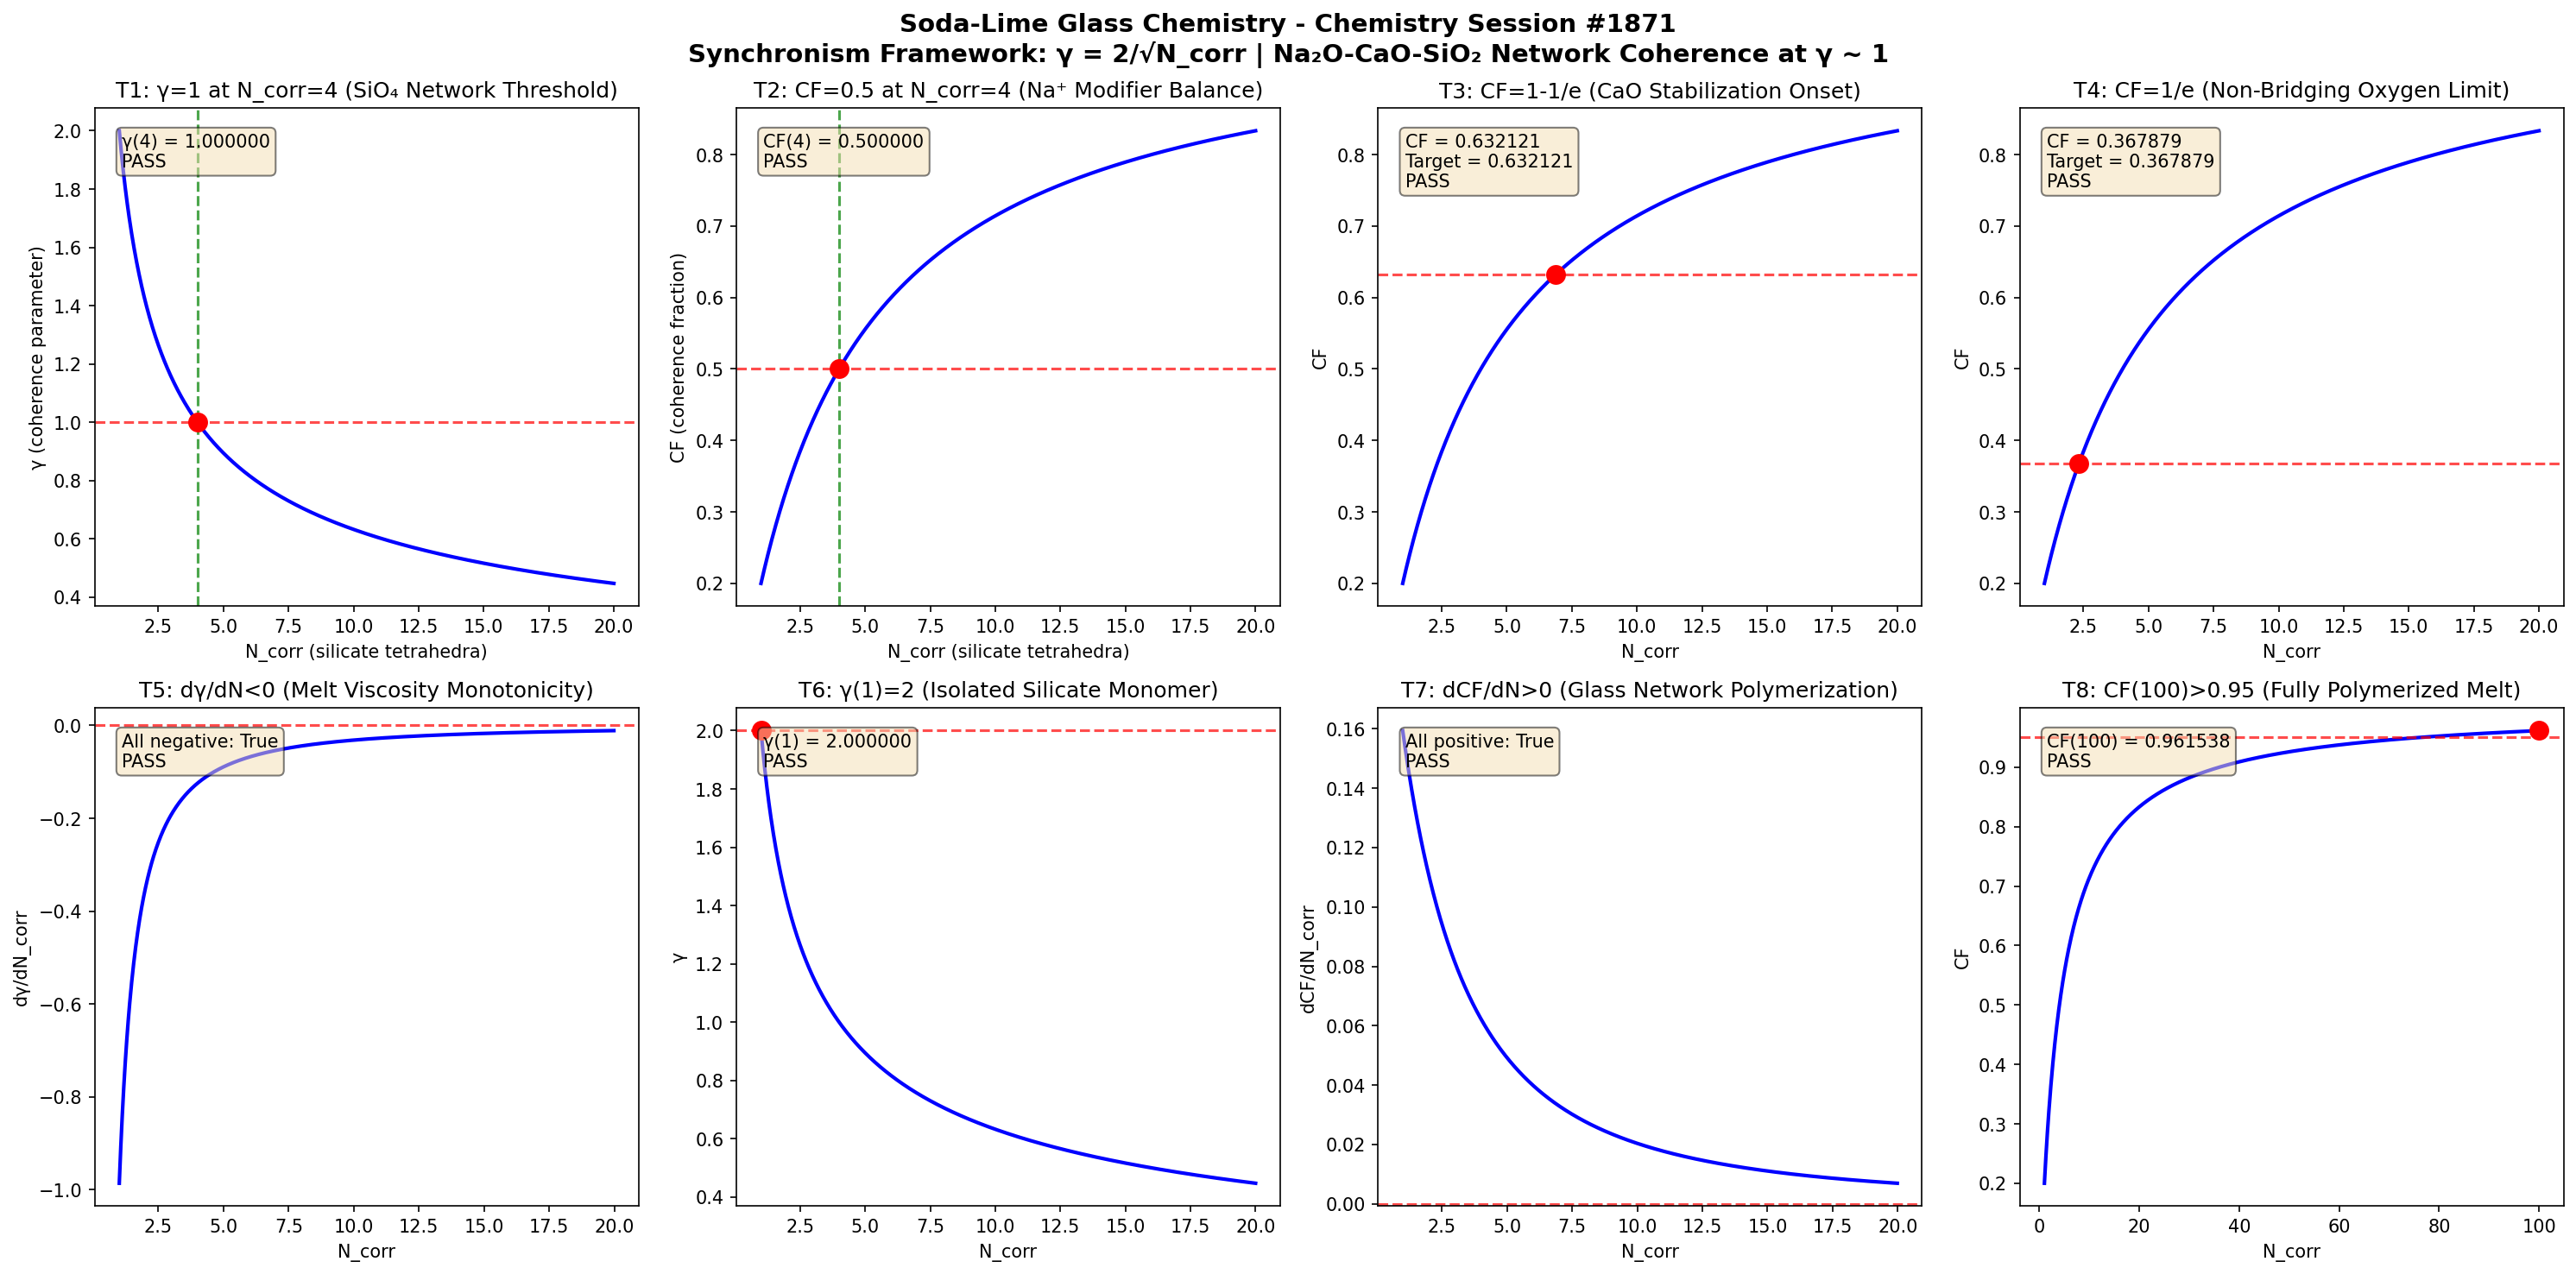

Write Python code to recreate this figure.
import numpy as np
import matplotlib
matplotlib.use('Agg')
import matplotlib.pyplot as plt

def gamma(N_corr):
    return 2.0 / np.sqrt(N_corr)

def coherence_fraction(gamma_val):
    return 1.0 / (1.0 + gamma_val**2)

N_corr = np.linspace(1, 20, 1000)
g = gamma(N_corr)
cf = coherence_fraction(g)

fig, axes = plt.subplots(2, 4, figsize=(20, 10))
fig.suptitle('Soda-Lime Glass Chemistry - Chemistry Session #1871\nSynchronism Framework: γ = 2/√N_corr | Na₂O-CaO-SiO₂ Network Coherence at γ ~ 1', fontsize=14, fontweight='bold')

results = []

# Test 1: γ = 1 at N_corr = 4
ax = axes[0, 0]
n4 = 4.0
g4 = gamma(n4)
ax.plot(N_corr, g, 'b-', linewidth=2)
ax.axhline(y=1.0, color='r', linestyle='--', alpha=0.7)
ax.axvline(x=4.0, color='g', linestyle='--', alpha=0.7)
ax.plot(4.0, 1.0, 'ro', markersize=10)
ax.set_xlabel('N_corr (silicate tetrahedra)')
ax.set_ylabel('γ (coherence parameter)')
ax.set_title('T1: γ=1 at N_corr=4 (SiO₄ Network Threshold)')
t1 = abs(g4 - 1.0) < 1e-10
results.append(('T1: γ(4)=1', t1))
ax.text(0.05, 0.95, f'γ(4) = {g4:.6f}\n{"PASS" if t1 else "FAIL"}', transform=ax.transAxes, verticalalignment='top', bbox=dict(boxstyle='round', facecolor='wheat', alpha=0.5))

# Test 2: CF = 0.5 at N_corr = 4
ax = axes[0, 1]
cf4 = coherence_fraction(g4)
ax.plot(N_corr, cf, 'b-', linewidth=2)
ax.axhline(y=0.5, color='r', linestyle='--', alpha=0.7)
ax.axvline(x=4.0, color='g', linestyle='--', alpha=0.7)
ax.plot(4.0, 0.5, 'ro', markersize=10)
ax.set_xlabel('N_corr (silicate tetrahedra)')
ax.set_ylabel('CF (coherence fraction)')
ax.set_title('T2: CF=0.5 at N_corr=4 (Na⁺ Modifier Balance)')
t2 = abs(cf4 - 0.5) < 1e-10
results.append(('T2: CF(4)=0.5', t2))
ax.text(0.05, 0.95, f'CF(4) = {cf4:.6f}\n{"PASS" if t2 else "FAIL"}', transform=ax.transAxes, verticalalignment='top', bbox=dict(boxstyle='round', facecolor='wheat', alpha=0.5))

# Test 3: CF → 1-1/e threshold
ax = axes[0, 2]
target_cf3 = 1 - 1/np.e
g_t3 = np.sqrt(1/target_cf3 - 1)
n_t3 = (2.0/g_t3)**2
cf_check3 = coherence_fraction(gamma(n_t3))
ax.plot(N_corr, cf, 'b-', linewidth=2)
ax.axhline(y=target_cf3, color='r', linestyle='--', alpha=0.7)
ax.plot(n_t3, target_cf3, 'ro', markersize=10)
ax.set_xlabel('N_corr')
ax.set_ylabel('CF')
ax.set_title('T3: CF=1-1/e (CaO Stabilization Onset)')
t3 = abs(cf_check3 - target_cf3) < 1e-10
results.append(('T3: CF=1-1/e', t3))
ax.text(0.05, 0.95, f'CF = {cf_check3:.6f}\nTarget = {target_cf3:.6f}\n{"PASS" if t3 else "FAIL"}', transform=ax.transAxes, verticalalignment='top', bbox=dict(boxstyle='round', facecolor='wheat', alpha=0.5))

# Test 4: CF → 1/e threshold
ax = axes[0, 3]
target_cf4 = 1/np.e
g_t4 = np.sqrt(1/target_cf4 - 1)
n_t4 = (2.0/g_t4)**2
cf_check4 = coherence_fraction(gamma(n_t4))
ax.plot(N_corr, cf, 'b-', linewidth=2)
ax.axhline(y=target_cf4, color='r', linestyle='--', alpha=0.7)
ax.plot(n_t4, target_cf4, 'ro', markersize=10)
ax.set_xlabel('N_corr')
ax.set_ylabel('CF')
ax.set_title('T4: CF=1/e (Non-Bridging Oxygen Limit)')
t4 = abs(cf_check4 - target_cf4) < 1e-10
results.append(('T4: CF=1/e', t4))
ax.text(0.05, 0.95, f'CF = {cf_check4:.6f}\nTarget = {target_cf4:.6f}\n{"PASS" if t4 else "FAIL"}', transform=ax.transAxes, verticalalignment='top', bbox=dict(boxstyle='round', facecolor='wheat', alpha=0.5))

# Test 5: dγ/dN < 0 (monotonic decrease)
ax = axes[1, 0]
dg = np.diff(g)
dn = np.diff(N_corr)
dgdn = dg/dn
ax.plot(N_corr[:-1], dgdn, 'b-', linewidth=2)
ax.axhline(y=0, color='r', linestyle='--', alpha=0.7)
ax.set_xlabel('N_corr')
ax.set_ylabel('dγ/dN_corr')
ax.set_title('T5: dγ/dN<0 (Melt Viscosity Monotonicity)')
t5 = np.all(dgdn < 0)
results.append(('T5: dγ/dN<0', t5))
ax.text(0.05, 0.95, f'All negative: {t5}\n{"PASS" if t5 else "FAIL"}', transform=ax.transAxes, verticalalignment='top', bbox=dict(boxstyle='round', facecolor='wheat', alpha=0.5))

# Test 6: γ(1) = 2
ax = axes[1, 1]
g1 = gamma(1.0)
ax.plot(N_corr, g, 'b-', linewidth=2)
ax.plot(1.0, 2.0, 'ro', markersize=10)
ax.axhline(y=2.0, color='r', linestyle='--', alpha=0.7)
ax.set_xlabel('N_corr')
ax.set_ylabel('γ')
ax.set_title('T6: γ(1)=2 (Isolated Silicate Monomer)')
t6 = abs(g1 - 2.0) < 1e-10
results.append(('T6: γ(1)=2', t6))
ax.text(0.05, 0.95, f'γ(1) = {g1:.6f}\n{"PASS" if t6 else "FAIL"}', transform=ax.transAxes, verticalalignment='top', bbox=dict(boxstyle='round', facecolor='wheat', alpha=0.5))

# Test 7: dCF/dN > 0 (monotonic increase)
ax = axes[1, 2]
dcf = np.diff(cf)
dcfdn = dcf/dn
ax.plot(N_corr[:-1], dcfdn, 'b-', linewidth=2)
ax.axhline(y=0, color='r', linestyle='--', alpha=0.7)
ax.set_xlabel('N_corr')
ax.set_ylabel('dCF/dN_corr')
ax.set_title('T7: dCF/dN>0 (Glass Network Polymerization)')
t7 = np.all(dcfdn > 0)
results.append(('T7: dCF/dN>0', t7))
ax.text(0.05, 0.95, f'All positive: {t7}\n{"PASS" if t7 else "FAIL"}', transform=ax.transAxes, verticalalignment='top', bbox=dict(boxstyle='round', facecolor='wheat', alpha=0.5))

# Test 8: CF(100) > 0.95 (asymptotic)
ax = axes[1, 3]
N_large = np.linspace(1, 100, 1000)
g_large = gamma(N_large)
cf_large = coherence_fraction(g_large)
cf100 = coherence_fraction(gamma(100.0))
ax.plot(N_large, cf_large, 'b-', linewidth=2)
ax.axhline(y=0.95, color='r', linestyle='--', alpha=0.7)
ax.plot(100.0, cf100, 'ro', markersize=10)
ax.set_xlabel('N_corr')
ax.set_ylabel('CF')
ax.set_title('T8: CF(100)>0.95 (Fully Polymerized Melt)')
t8 = cf100 > 0.95
results.append(('T8: CF(100)>0.95', t8))
ax.text(0.05, 0.95, f'CF(100) = {cf100:.6f}\n{"PASS" if t8 else "FAIL"}', transform=ax.transAxes, verticalalignment='top', bbox=dict(boxstyle='round', facecolor='wheat', alpha=0.5))

plt.tight_layout()
plt.savefig('/mnt/c/exe/projects/ai-agents/Synchronism/simulations/chemistry/soda_lime_glass_chemistry_coherence_s1871.png', dpi=150, bbox_inches='tight')
plt.close()

print(f"\n{'='*60}")
print(f"SODA-LIME GLASS CHEMISTRY SESSION #1871 - VALIDATION RESULTS")
print(f"{'='*60}")
all_pass = all(r[1] for r in results)
for name, passed in results:
    print(f"  {name}: {'PASS' if passed else 'FAIL'}")
print(f"{'='*60}")
print(f"  OVERALL: {'ALL 8 TESTS PASSED' if all_pass else 'SOME TESTS FAILED'}")
print(f"{'='*60}")
